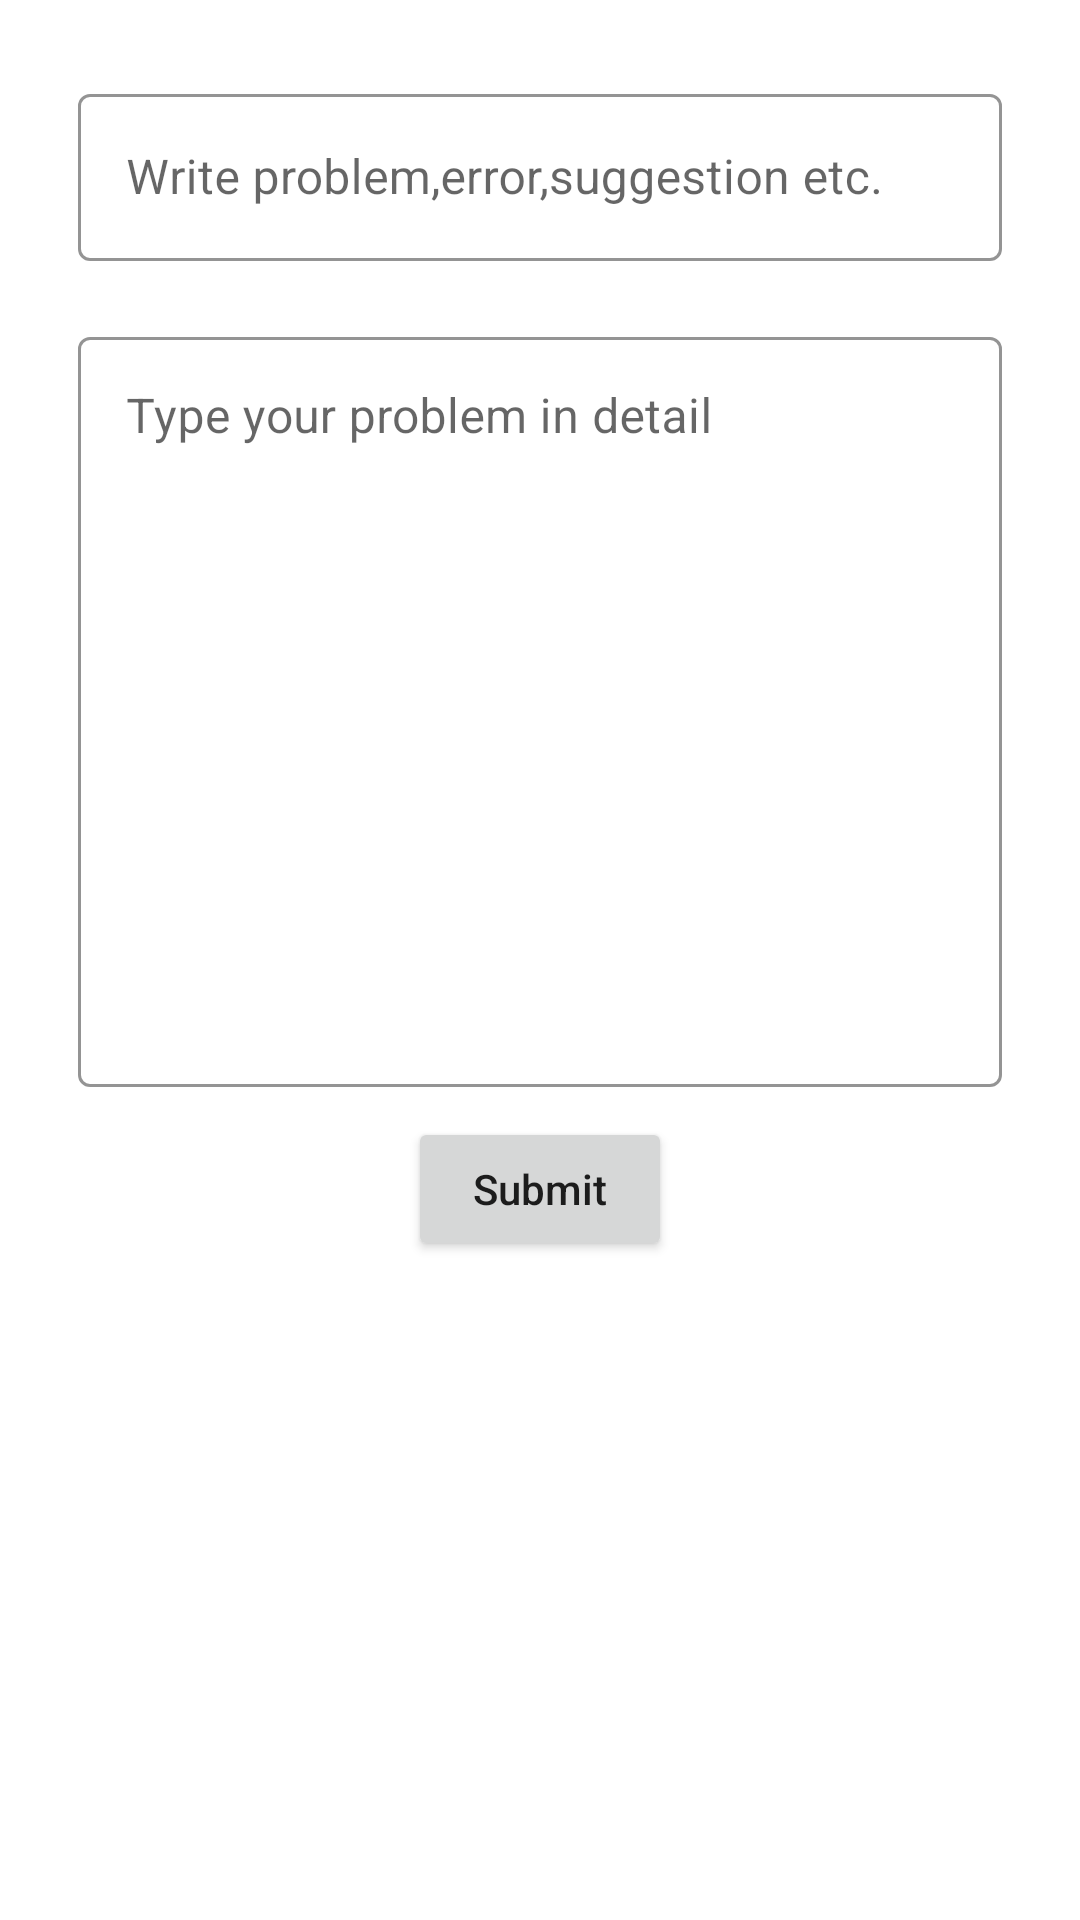

Layout XML and referenced resources for this Android screen:
<!-- AndroidManifest.xml: application theme SplashScreen -->
<!-- res/layout/fragment_feedback.xml -->
<?xml version="1.0" encoding="utf-8"?>
<LinearLayout xmlns:android="http://schemas.android.com/apk/res/android"
    xmlns:app="http://schemas.android.com/apk/res-auto"
    xmlns:tools="http://schemas.android.com/tools"
    android:layout_width="match_parent"
    android:layout_height="match_parent"
    android:orientation="vertical"
    android:padding="16dp"
    tools:context=".fragments.FeedbackFragment">

    <com.google.android.material.textfield.TextInputLayout
        style="@style/Widget.MaterialComponents.TextInputLayout.OutlinedBox"
        android:layout_width="match_parent"
        android:layout_height="wrap_content"
        android:layout_margin="10dp"
        android:hint="@string/mail_subject"
        app:boxStrokeColor="?attr/colorPrimary">

        <com.google.android.material.textfield.TextInputEditText
            android:id="@+id/mailSubject"
            android:layout_width="match_parent"
            android:layout_height="wrap_content"
            android:inputType="textEmailSubject" />
    </com.google.android.material.textfield.TextInputLayout>

    <com.google.android.material.textfield.TextInputLayout
        style="@style/Widget.MaterialComponents.TextInputLayout.OutlinedBox"
        android:layout_width="match_parent"
        android:layout_height="wrap_content"
        android:layout_margin="10dp"
        android:hint="@string/mail_description"
        app:boxStrokeColor="?attr/colorPrimary">

        <com.google.android.material.textfield.TextInputEditText
            android:id="@+id/mailDescription"
            android:layout_width="match_parent"
            android:layout_height="250dp"
            android:gravity="start"
            android:inputType="textMultiLine" />
    </com.google.android.material.textfield.TextInputLayout>

    <Button
        android:id="@+id/submitButton"
        android:layout_width="wrap_content"
        android:layout_height="wrap_content"
        android:layout_gravity="center_horizontal"
        android:textAllCaps="false"
        android:text="@string/submit"
        app:cornerRadius="20dp" />
</LinearLayout>
<!-- resources referenced by this layout -->
<resources>
  <string name="mail_description">Type your problem in detail</string>
  <string name="mail_subject">Write problem,error,suggestion etc.</string>
  <string name="submit">Submit</string>
  <style name="SplashScreen" parent="Theme.MaterialComponents.DayNight.NoActionBar">
          <item name="android:windowBackground">@drawable/splash_image_background</item>
          <item name="colorPrimary">@color/purple_500</item>
          <item name="background">@color/purple_500</item>
      </style>
  <!-- drawable splash_image_background (drawable) -->
  <?xml version="1.0" encoding="utf-8"?>
  <layer-list xmlns:android="http://schemas.android.com/apk/res/android">
  
      <item android:drawable="@drawable/splash_screen_background" />
      <item android:drawable="@drawable/music_logo"
          android:gravity="center"/>
  
  </layer-list>
  <color name="purple_500">#FF6200EE</color>
</resources>
